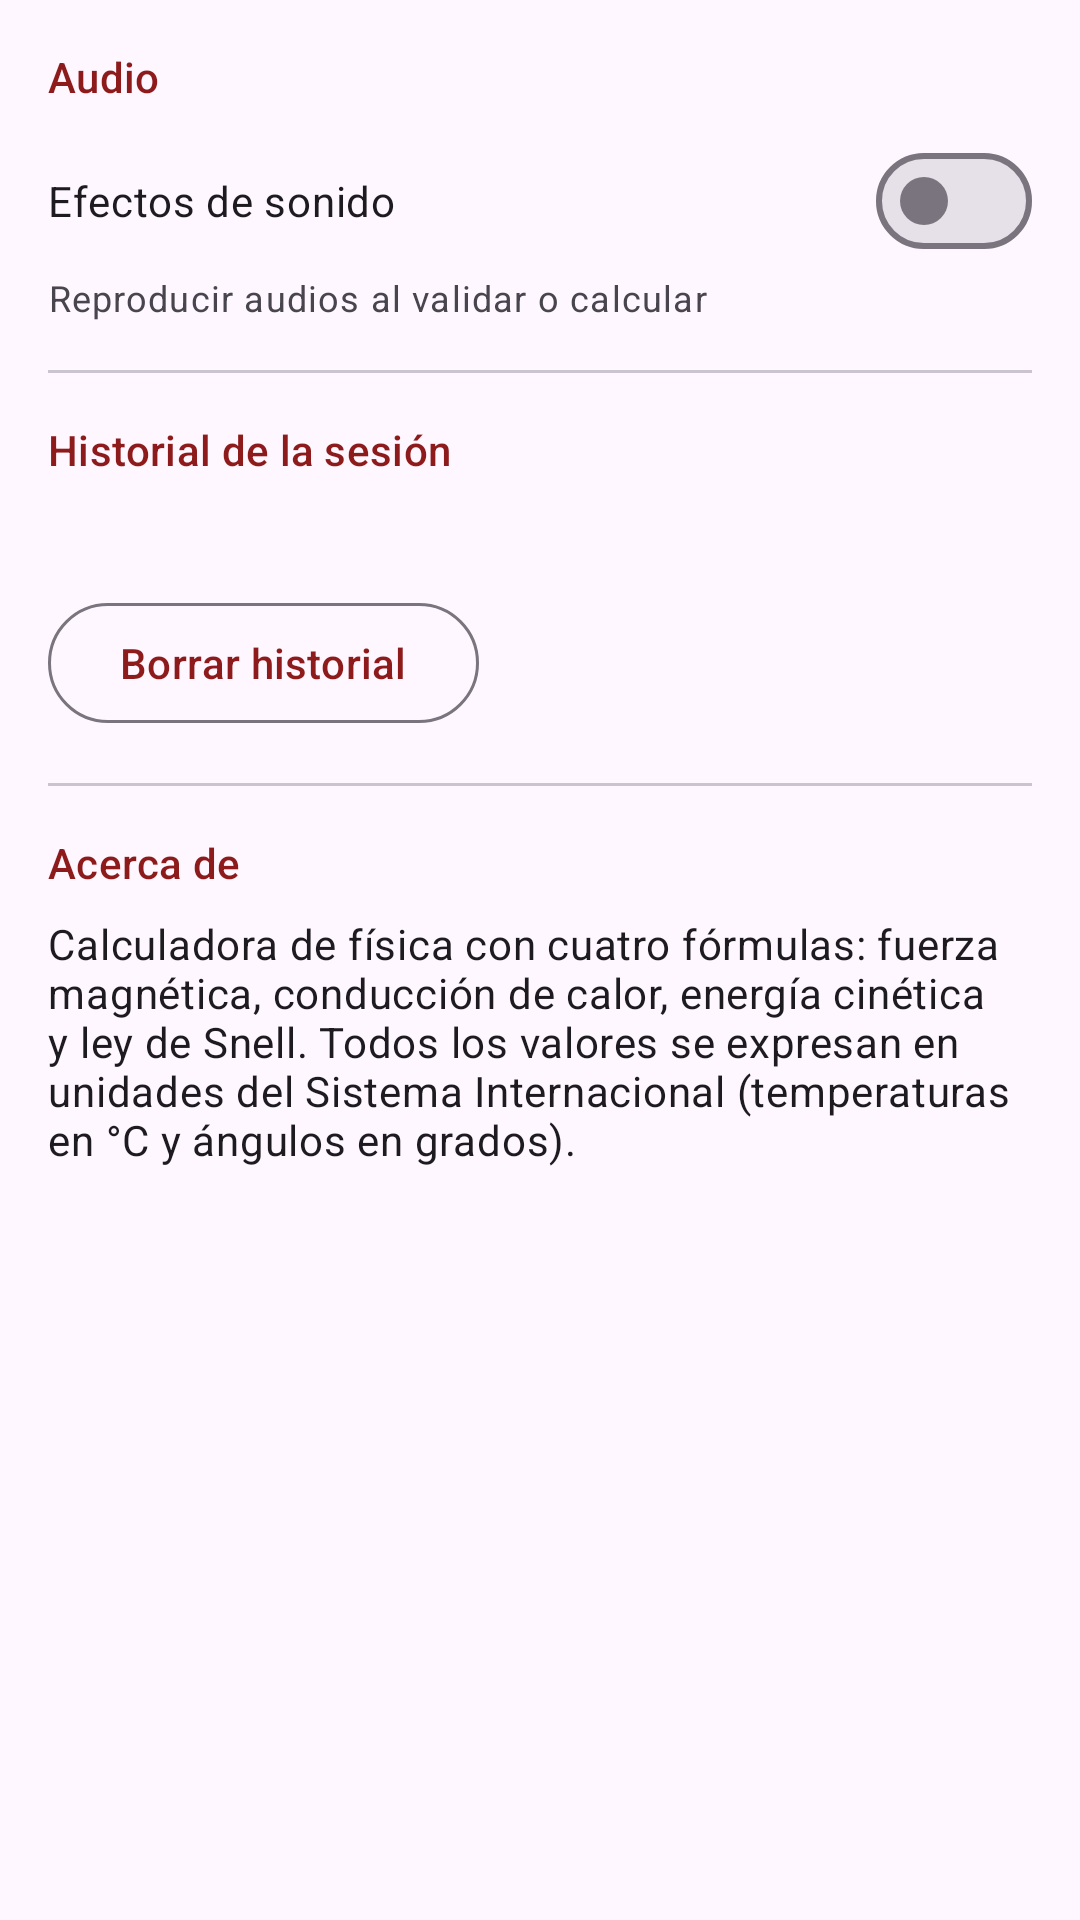

Android layout source for this screen:
<!-- AndroidManifest.xml: application theme Theme.Matebruticas -->
<!-- res/layout/fragment_settings.xml -->
<?xml version="1.0" encoding="utf-8"?>
<androidx.core.widget.NestedScrollView xmlns:android="http://schemas.android.com/apk/res/android"
    xmlns:tools="http://schemas.android.com/tools"
    android:layout_width="match_parent"
    android:layout_height="match_parent"
    tools:context=".ui.settings.SettingsFragment">

    <LinearLayout
        android:layout_width="match_parent"
        android:layout_height="wrap_content"
        android:orientation="vertical"
        android:padding="16dp">

        
        <TextView
            android:layout_width="match_parent"
            android:layout_height="wrap_content"
            android:text="@string/settings_section_audio"
            android:textAppearance="@style/TextAppearance.Matebruticas.SectionHeader" />

        <com.google.android.material.materialswitch.MaterialSwitch
            android:id="@+id/soundSwitch"
            android:layout_width="match_parent"
            android:layout_height="wrap_content"
            android:layout_marginTop="8dp"
            android:minHeight="48dp"
            android:text="@string/settings_sound_title" />

        <TextView
            android:layout_width="match_parent"
            android:layout_height="wrap_content"
            android:text="@string/settings_sound_summary"
            android:textAppearance="?attr/textAppearanceBodySmall" />

        <com.google.android.material.divider.MaterialDivider
            android:layout_width="match_parent"
            android:layout_height="wrap_content"
            android:layout_marginVertical="16dp" />

        
        <TextView
            android:layout_width="match_parent"
            android:layout_height="wrap_content"
            android:text="@string/settings_section_history"
            android:textAppearance="@style/TextAppearance.Matebruticas.SectionHeader" />

        <TextView
            android:id="@+id/historyCount"
            android:layout_width="match_parent"
            android:layout_height="wrap_content"
            android:layout_marginTop="8dp"
            android:textAppearance="?attr/textAppearanceBodyLarge"
            tools:text="3 cálculos registrados" />

        <com.google.android.material.button.MaterialButton
            android:id="@+id/clearHistoryButton"
            style="@style/Widget.Material3.Button.OutlinedButton"
            android:layout_width="wrap_content"
            android:layout_height="wrap_content"
            android:layout_marginTop="8dp"
            android:text="@string/settings_clear_history" />

        <com.google.android.material.divider.MaterialDivider
            android:layout_width="match_parent"
            android:layout_height="wrap_content"
            android:layout_marginVertical="16dp" />

        
        <TextView
            android:layout_width="match_parent"
            android:layout_height="wrap_content"
            android:text="@string/settings_section_about"
            android:textAppearance="@style/TextAppearance.Matebruticas.SectionHeader" />

        <TextView
            android:layout_width="match_parent"
            android:layout_height="wrap_content"
            android:layout_marginTop="8dp"
            android:text="@string/settings_about_body"
            android:textAppearance="?attr/textAppearanceBodyMedium" />
    </LinearLayout>
</androidx.core.widget.NestedScrollView>
<!-- resources referenced by this layout -->
<resources>
  <string name="settings_about_body">Calculadora de física con cuatro fórmulas: fuerza magnética, conducción de calor, energía cinética y ley de Snell. Todos los valores se expresan en unidades del Sistema Internacional (temperaturas en °C y ángulos en grados).</string>
  <string name="settings_clear_history">Borrar historial</string>
  <string name="settings_section_about">Acerca de</string>
  <string name="settings_section_audio">Audio</string>
  <string name="settings_section_history">Historial de la sesión</string>
  <string name="settings_sound_summary">Reproducir audios al validar o calcular</string>
  <string name="settings_sound_title">Efectos de sonido</string>
  <style name="TextAppearance.Matebruticas.SectionHeader" parent="TextAppearance.Material3.TitleSmall">
          <item name="android:textColor">?attr/colorPrimary</item>
      </style>
  <style name="Theme.Matebruticas" parent="Theme.Material3.DayNight.NoActionBar">
          <item name="colorPrimary">@color/imperial_crimson</item>
          <item name="colorOnPrimary">@color/white</item>
          <item name="colorPrimaryContainer">@color/imperial_crimson_container</item>
          <item name="colorOnPrimaryContainer">@color/imperial_crimson_on_container</item>
          <item name="colorSecondary">@color/imperial_gold</item>
          <item name="colorOnSecondary">@color/white</item>
          <item name="colorSecondaryContainer">@color/imperial_gold_container</item>
          <item name="colorOnSecondaryContainer">@color/imperial_gold_on_container</item>
      </style>
  <color name="imperial_crimson">#FF8E1B1B</color>
  <color name="white">#FFFFFFFF</color>
  <color name="imperial_crimson_container">#FFFFDAD5</color>
  <color name="imperial_crimson_on_container">#FF410001</color>
  <color name="imperial_gold">#FF7A5900</color>
  <color name="imperial_gold_container">#FFFFDF9E</color>
  <color name="imperial_gold_on_container">#FF261A00</color>
</resources>
